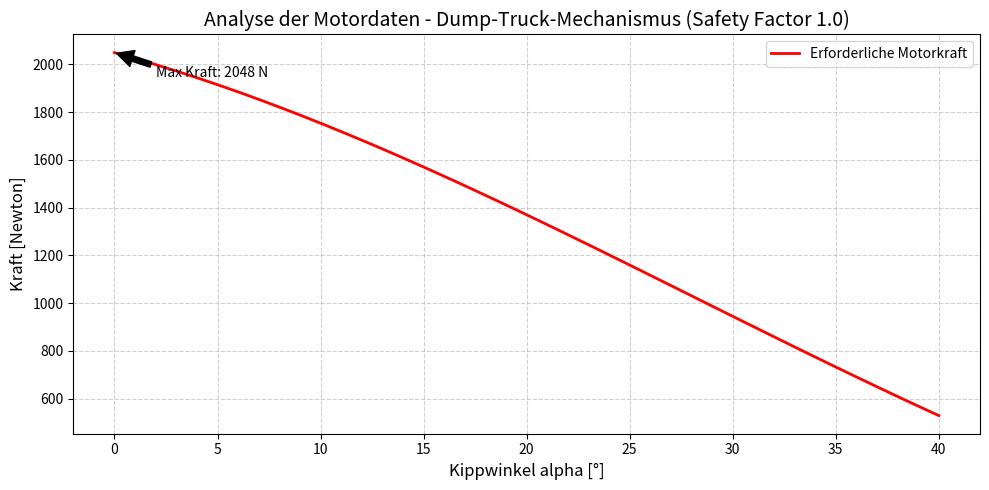

Source code (Python):
import numpy as np
import matplotlib.pyplot as plt

# --- Initialisierungen ---
human_weight = 135*9.81       # Gewicht des Patienten
mattress_weight = 0           # Gewicht der kompletten Matratze
balken_platten_weight = 85*9.81  # Masse der Holzplatten
accessories_weight = 0        # Sensor- bzw. Puffergewicht
safety_factor = 1.0
anteil = 5/7                  # Angehobener Anteil des Bettes (100cm / 140cm)

Lx = 1.0                      # Angehobene Breite in Meter (100cm von 140cm)

# --- Bereich der Winkel für den Graphen ---
alpha_range_deg = np.linspace(0, 40, 40)
alpha_range_rad = np.radians(alpha_range_deg)

def Berechne_Kraft_Verlauf(alphas_deg, alphas_rad):
    # Schwerpunkt liegt in der Mitte der angehobenen Breite
    schwerpunkt_profil = Lx / 2  # 0.5m von der Drehachse

    # Statisches Moment
    M_weight = (schwerpunkt_profil * balken_platten_weight * anteil +
                human_weight * (Lx - 0.2) +
                (mattress_weight * anteil) * (Lx / 2) +
                accessories_weight * (Lx / 2))

    force_vert = M_weight / Lx  # Kraft bei 0°

    # Sicherheitsfaktor anwenden
    force_vert_sec = force_vert * safety_factor

    # Reduktion durch Incline
    force_vert_sec_alpha = force_vert_sec * np.cos(alphas_rad)

    # Geometrie des Dump-Truck-Mechanismus
    beta = np.arctan2(0.05, 0.45)
    term1 = force_vert_sec_alpha * np.cos(np.radians(90 - alphas_deg)) * 0.1
    term2 = force_vert_sec_alpha * np.sin(np.radians(90 - alphas_deg)) * 0.15
    nenner = np.cos(beta) * 0.1

    forces = -(term1 - term2) / nenner
    return forces

def Berechne_Stroke():
    l_start = np.sqrt(0.45**2 + 0.05**2)
    l_ende = np.sqrt(0.10**2 + 0.45**2) + 0.15
    stroke = (l_ende - l_start)
    print(f"Absolut maximaler Stroke ist: {stroke*1000:.1f} mm")
    return stroke

# --- Berechnung ausführen ---
motor_forces = Berechne_Kraft_Verlauf(alpha_range_deg, alpha_range_rad)
stroke = Berechne_Stroke()

# Maximale Kraft ausgeben
max_f = np.max(motor_forces)
max_a = alpha_range_deg[np.argmax(motor_forces)]
print("\n=== Maximale Motorkraft ===")
print(f"Max. Kraft: {max_f:.1f} N  (bei alpha = {max_a:.1f}°)")

# --- Plotting ---
fig, ax1 = plt.subplots(1, 1, figsize=(10, 5))

ax1.plot(alpha_range_deg, motor_forces, label='Erforderliche Motorkraft', color='red', linewidth=2)
ax1.set_ylabel('Kraft [Newton]', fontsize=12)
ax1.set_xlabel('Kippwinkel alpha [°]', fontsize=12)
ax1.set_title(f'Analyse der Motordaten - Dump-Truck-Mechanismus (Safety Factor {safety_factor})', fontsize=14)
ax1.grid(True, linestyle='--', alpha=0.6)
ax1.legend()

ax1.annotate(f'Max Kraft: {max_f:.0f} N', xy=(max_a, max_f), xytext=(max_a+2, max_f*0.95),
             arrowprops=dict(facecolor='black', shrink=0.05))

plt.tight_layout()
plt.show()
